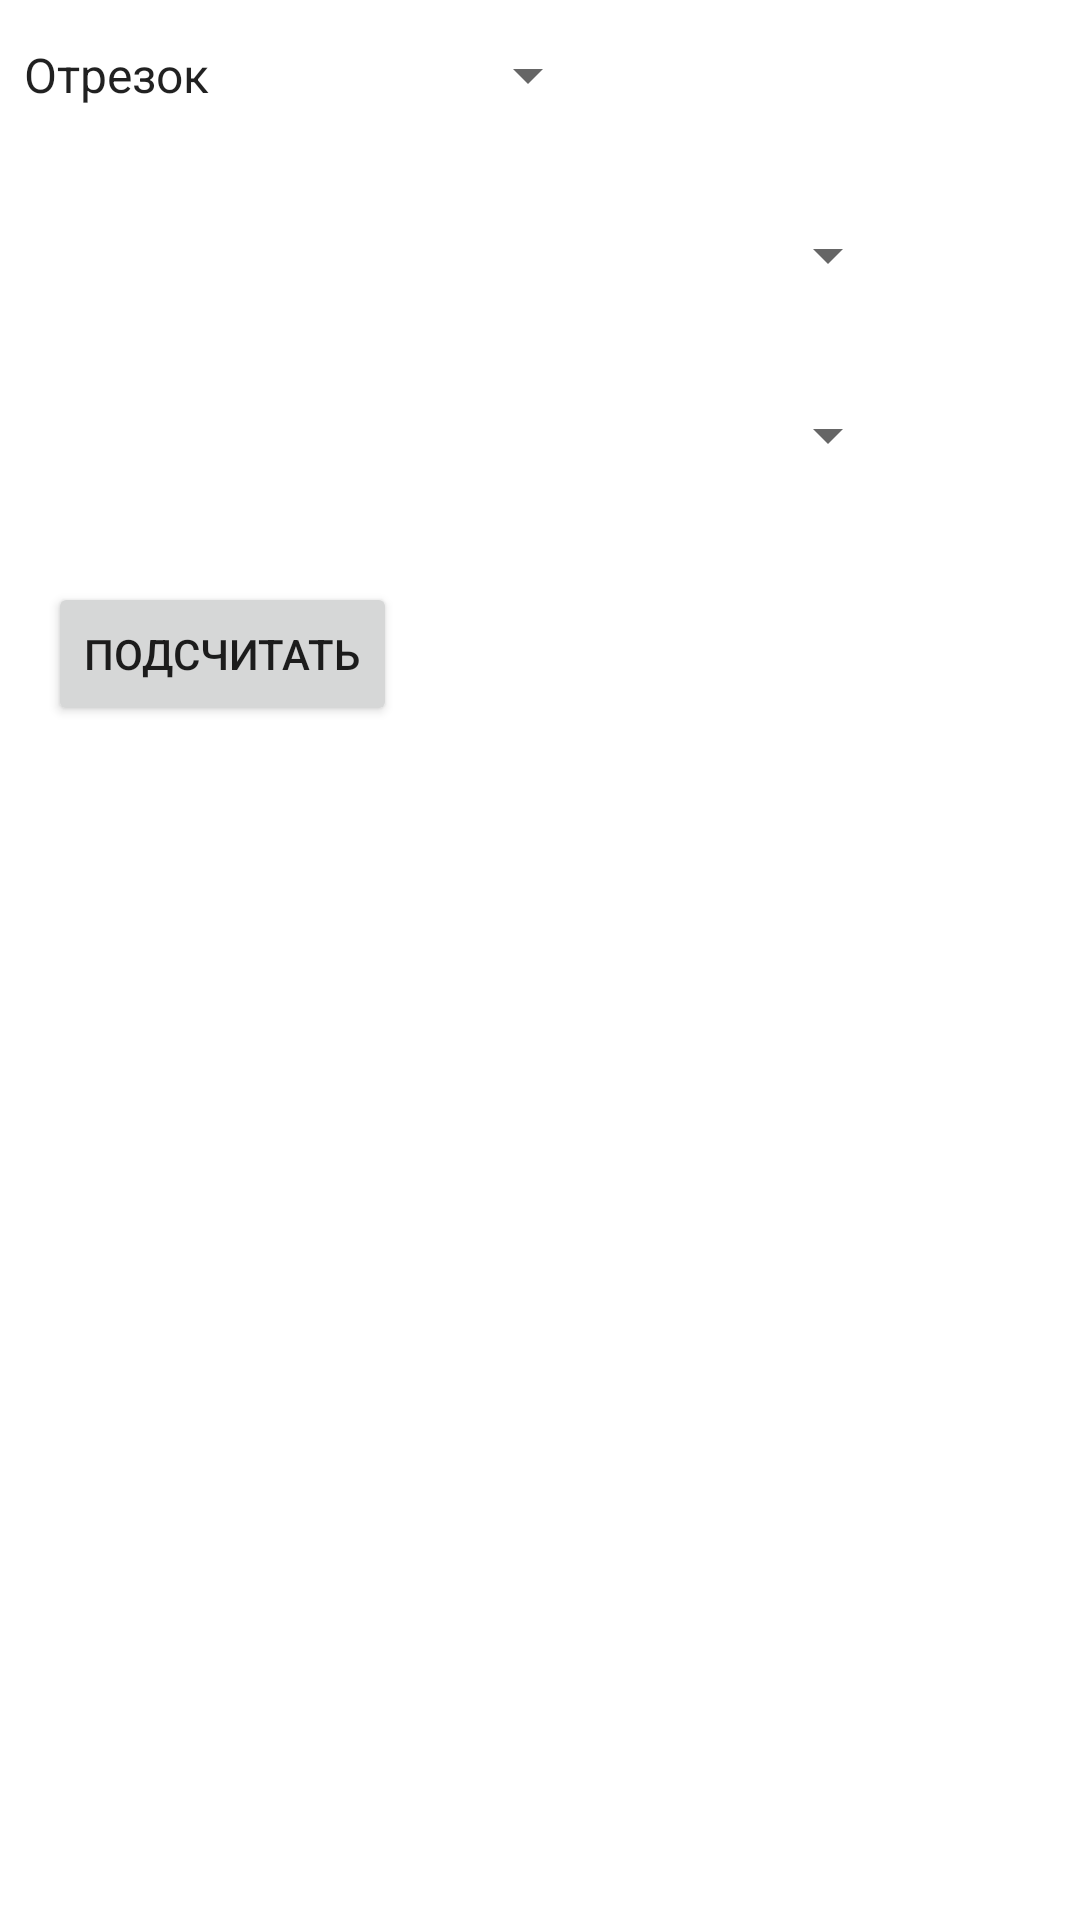

Reconstruct the res/layout file that produces this screen, plus the resources it refers to.
<!-- AndroidManifest.xml: application theme Theme.Semestr5 -->
<!-- res/layout/activity_cross_figure.xml -->
<?xml version="1.0" encoding="utf-8"?>
<androidx.constraintlayout.widget.ConstraintLayout xmlns:android="http://schemas.android.com/apk/res/android"
    xmlns:app="http://schemas.android.com/apk/res-auto"
    android:layout_width="match_parent"
    android:layout_height="match_parent"
    xmlns:tools="http://schemas.android.com/tools"
    tools:context=".CrossFigureActivity">

    <Spinner
        android:id="@+id/spinner_type_figure"
        android:layout_width="200dp"
        android:layout_height="50dp"
        android:entries="@array/type_figures"
        app:layout_constraintStart_toStartOf="parent"
        app:layout_constraintTop_toTopOf="parent" />

    <Spinner
        android:id="@+id/spinner_figure_type1"
        android:layout_width="300dp"
        android:layout_height="50dp"
        android:layout_marginTop="10dp"
        app:layout_constraintStart_toStartOf="parent"
        app:layout_constraintTop_toBottomOf="@+id/spinner_type_figure" />

    <Spinner
        android:id="@+id/spinner_figure_type2"
        android:layout_width="300dp"
        android:layout_height="50dp"
        android:layout_marginTop="10dp"
        app:layout_constraintStart_toStartOf="parent"
        app:layout_constraintTop_toBottomOf="@+id/spinner_figure_type1" />

    <Button
        android:id="@+id/button5"
        android:layout_width="wrap_content"
        android:layout_height="wrap_content"
        android:layout_marginStart="16dp"
        android:layout_marginTop="24dp"
        android:text="Подсчитать"
        android:onClick="calculate"
        app:layout_constraintStart_toStartOf="parent"
        app:layout_constraintTop_toBottomOf="@+id/spinner_figure_type2" />
</androidx.constraintlayout.widget.ConstraintLayout>
<!-- resources referenced by this layout -->
<resources>
  <string-array name="type_figures">
          <item>Отрезок</item>
          <item>Ломаная</item>
          <item>Окружность</item>
          <item>Многоугольник</item>
          <item>Треугольник</item>
          <item>Четырехугольник</item>
          <item>Прямоугольник</item>
          <item>Трапеция"</item>
      </string-array>
  <style name="Theme.Semestr5" parent="Theme.MaterialComponents.DayNight.DarkActionBar">
          
          <item name="colorPrimary">#673AB7</item>
          <item name="colorPrimaryVariant">@color/purple_700</item>
          <item name="colorOnPrimary">@color/white</item>
          
          <item name="colorSecondary">@color/teal_200</item>
          <item name="colorSecondaryVariant">@color/teal_700</item>
          <item name="colorOnSecondary">@color/black</item>
          
          <item name="android:statusBarColor">?attr/colorPrimaryVariant</item>
          
      </style>
  <!-- not gathered from this repository: default colours our renderer supplied (Android Studio template values) -->
  <color name="purple_700">#FF3700B3</color>
  <color name="teal_200">#FF03DAC5</color>
  <color name="teal_700">#FF018786</color>
  <color name="black">#FF000000</color>
  <color name="white">#FFFFFFFF</color>
</resources>
